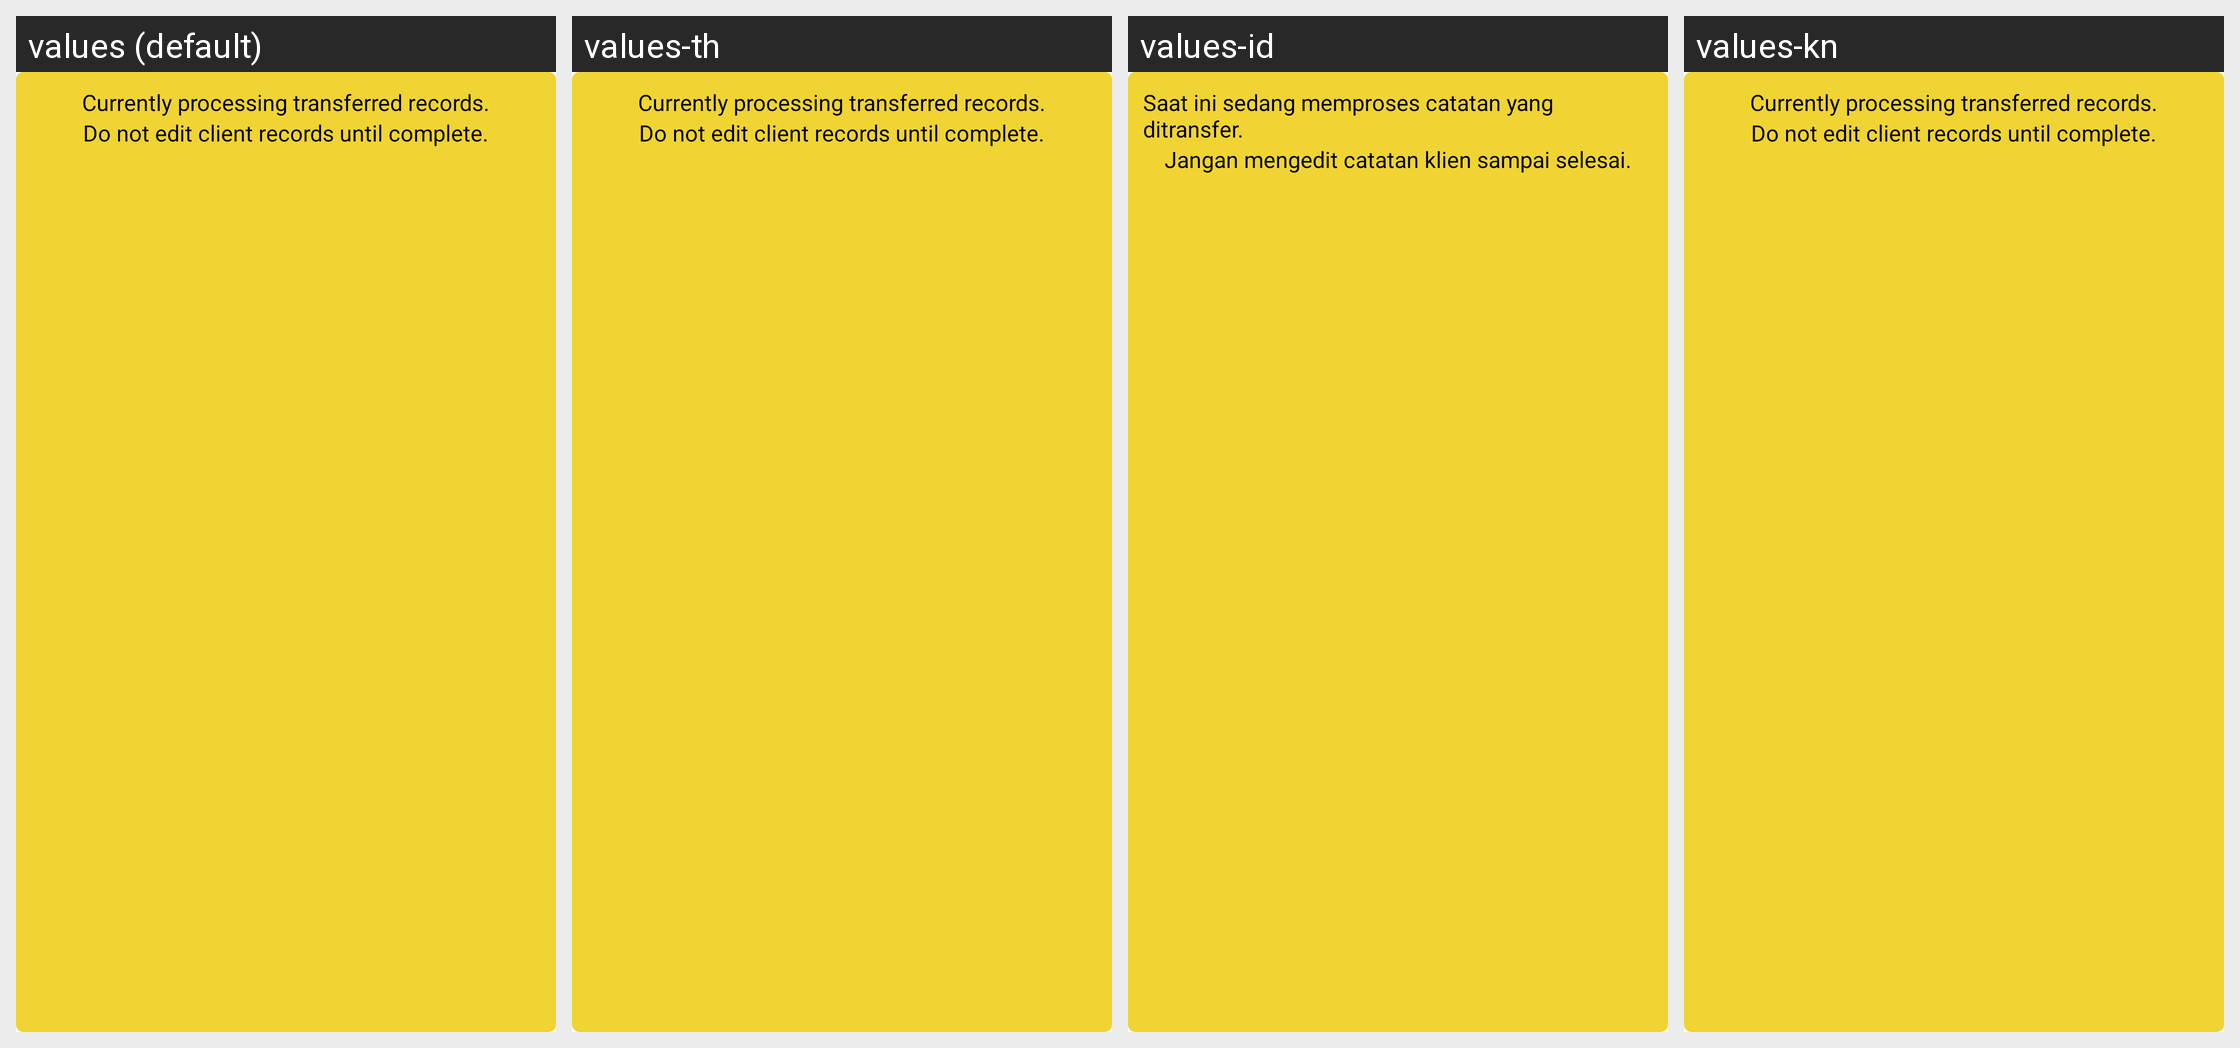

For this localized Android screen grid, give each drawn string resource with its value in every locale shown.
Android screen res/layout/view_processing_in_progress.xml rendered under 4 locales, left to right: values (default), values-th, values-id, values-kn. Device: Nexus 5 (rendered at 1080×1920; each locale shown at half size, 540×960, under a caption strip naming it); theme Theme.MaterialComponents.DayNight.NoActionBar.
Strings drawn on this screen, with the default value and each locale's value (text and hints the layout hard-codes, and strings that could not be matched under every locale, appear in the picture but are not listed):

currently_processing_transferred_records
  values: Currently processing transferred records.
  values-th: Currently processing transferred records.  [not translated; the default value is used]
  values-id: Saat ini sedang memproses catatan yang ditransfer.
  values-kn: Currently processing transferred records.  [not translated; the default value is used]

do_not_edit_client_records_until_complete
  values: Do not edit client records until complete.
  values-th: Do not edit client records until complete.  [not translated; the default value is used]
  values-id: Jangan mengedit catatan klien sampai selesai.
  values-kn: Do not edit client records until complete.  [not translated; the default value is used]
